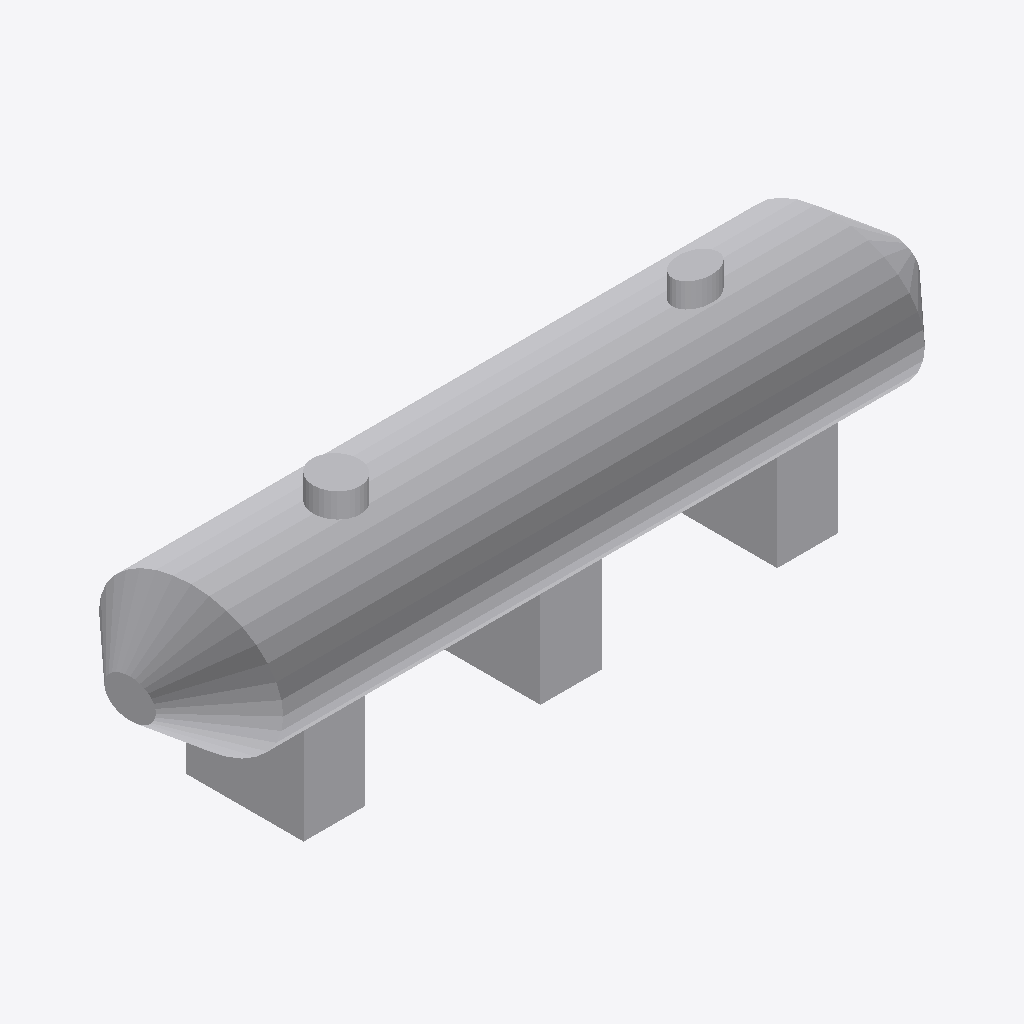
Isometric view of an IFC building model (IFC-SPF (STEP), schema IFC4, length unit millimetre), seen from the south-west, elements coloured by IFC class: 8 other elements (light grey).
Extent 11.4 m × 2.8 m × 3.6 m (x, y, z). Storeys (1): Implantacion conceptual at 0.00 m. Elements (8): 8 IfcBuildingElementProxy.

HEADER;
FILE_DESCRIPTION(('Diseno conceptual sintetico DRAFT'),'2;1');
FILE_NAME('BC-H104-A.ifc','2026-11-16T00:00:00',('TrazIA-3D'),('TrazIA-3D'),'TrazIA-3D','TrazIA-3D','DRAFT');
FILE_SCHEMA(('IFC4'));
ENDSEC;
DATA;
#7=IFCPROJECT('20jYpcKcXSj7V7W4RNxXeJ',$,'BC-H104','Diseno conceptual sintetico',$,'Recipiente horizontal sobre tres silletas','DRAFT',(#6),#5);
#8=IFCSITE('3RJyHX$iPHhGkZpXD0dlT3',$,'Catalogo sintetico',$,$,#3,$,$,.ELEMENT.,$,$,$,$,$);
#9=IFCBUILDING('1aMoOGYvcOdQ$2q$N5ijD0',$,'Equipos de proceso',$,$,#3,$,$,.ELEMENT.,$,$,$);
#10=IFCBUILDINGSTOREY('0Ikkl0A3kT3r$53ujc9DUg',$,'Implantacion conceptual',$,$,#3,$,$,.ELEMENT.,0.0);
#23=IFCBUILDINGELEMENTPROXY('0q1R7B_HqY4kEKQDvKNEYl',$,'Virola','Componente exterior conceptual DRAFT','horizontal',#3,#22,'BC-H104',$);
#18=IFCBUILDINGELEMENTPROXY('3TqzqzxTRZSss_QKTRPooa',$,'Fondo izquierdo','Componente exterior conceptual DRAFT','horizontal',#3,#17,'BC-H104',$);
#43=IFCBUILDINGELEMENTPROXY('1R4q_dh13z6Z31qMvfvCbj',$,'Silleta 1','Componente exterior conceptual DRAFT','horizontal',#3,#42,'BC-H104',$);
#48=IFCBUILDINGELEMENTPROXY('3C7M$7Mj4qjd00zXkAt5xl',$,'Silleta 2','Componente exterior conceptual DRAFT','horizontal',#3,#47,'BC-H104',$);
#53=IFCBUILDINGELEMENTPROXY('3c161Nf6NE7oiCZ0ZyTN49',$,'Silleta 3','Componente exterior conceptual DRAFT','horizontal',#3,#52,'BC-H104',$);
#33=IFCBUILDINGELEMENTPROXY('0TJ4wxKoyRGqz4nER5zov5',$,'Entrada','Componente exterior conceptual DRAFT','horizontal',#3,#32,'BC-H104',$);
#38=IFCBUILDINGELEMENTPROXY('04i$AtzGz648WW16ZIm5PU',$,'Salida','Componente exterior conceptual DRAFT','horizontal',#3,#37,'BC-H104',$);
#28=IFCBUILDINGELEMENTPROXY('2BRbAyL2sQxlpamX9rDKWz',$,'Fondo derecho','Componente exterior conceptual DRAFT','horizontal',#3,#27,'BC-H104',$);
ENDSEC;
